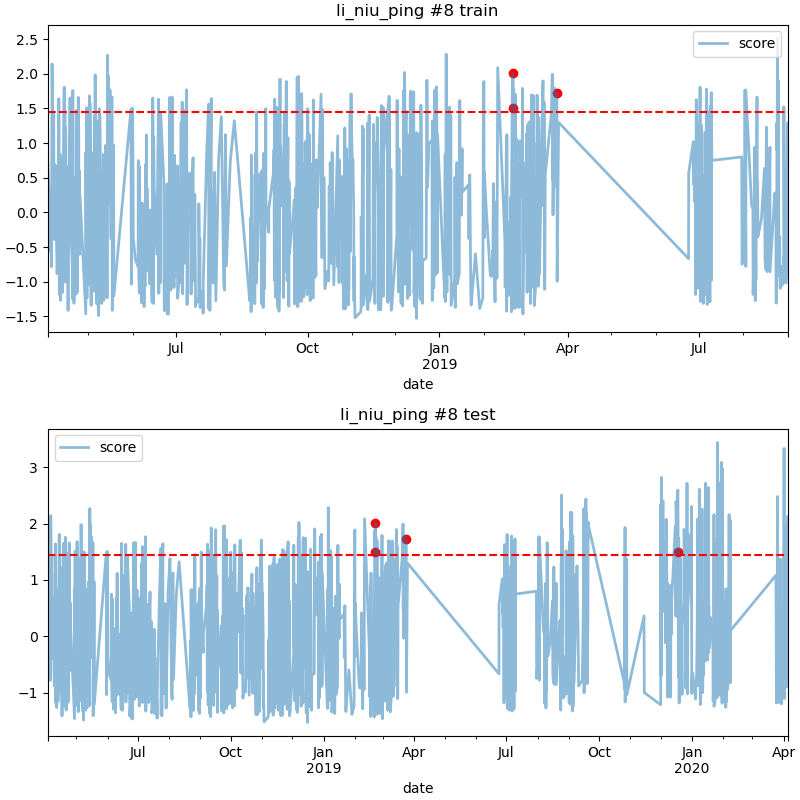

Data behind this chart, as committed beside it:
date, score
2019-02-21 02:00, 1.5
2019-02-21 07:00, 2.008
2019-03-24 00:00, 1.719
2019-12-18 09:00, 1.496
